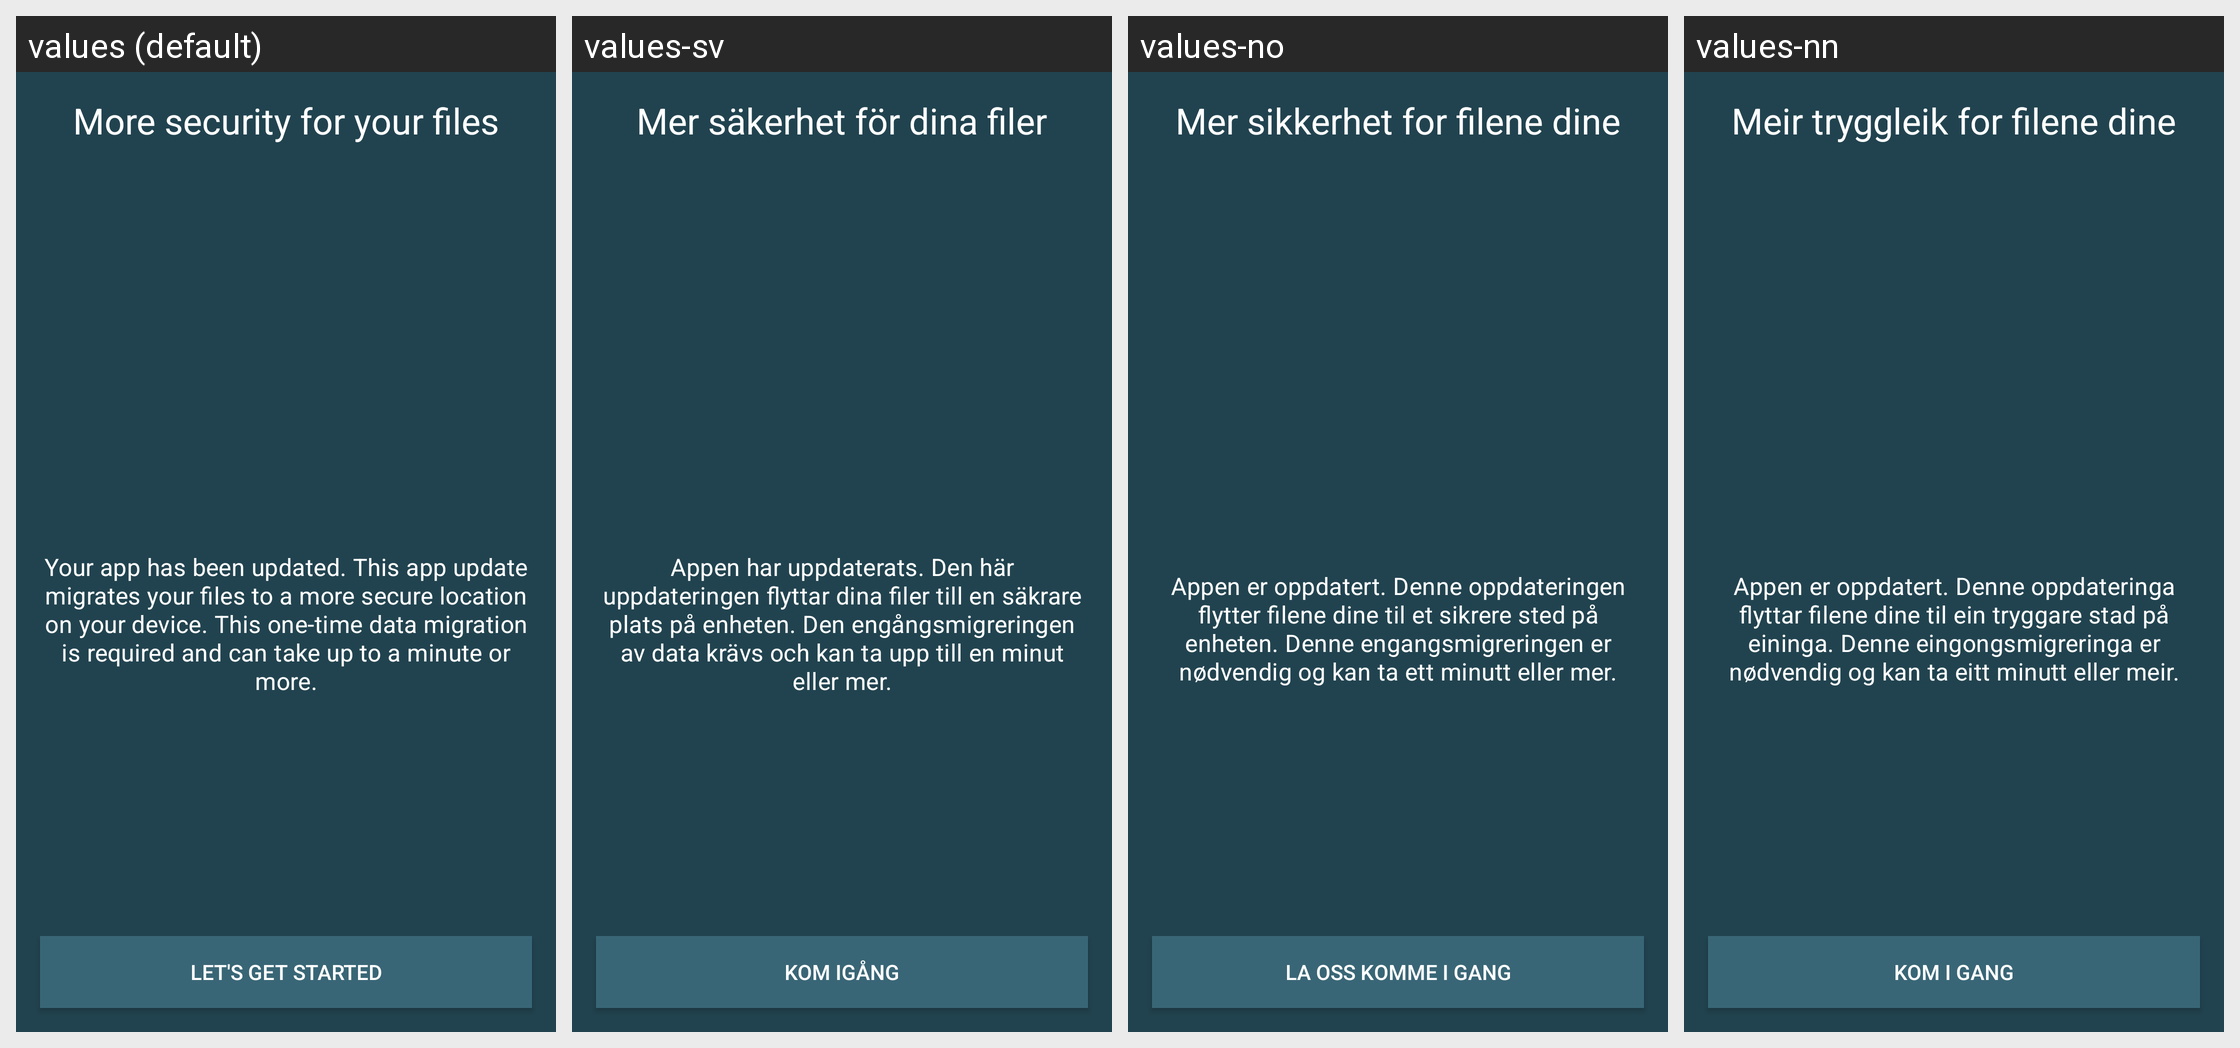

Translations of the strings shown on this Android screen, per locale in the grid:
Android screen res/layout/fragment_migration_intro.xml rendered under 4 locales, left to right: values (default), values-sv, values-no, values-nn. Device: Nexus 5 (rendered at 1080×1920; each locale shown at half size, 540×960, under a caption strip naming it); theme Theme.openCloud.Toolbar.
Other locales in the repository, not shown: values-cs, values-de, values-el, values-es, values-fr, values-he, values-it, values-nl, values-pl, values-pt, values-ru, values-tr, values-zh.
Strings drawn on this screen, with the default value and each locale's value (text and hints the layout hard-codes, and strings that could not be matched under every locale, appear in the picture but are not listed):

scoped_storage_wizard_title
  values: More security for your files
  values-sv: Mer säkerhet för dina filer
  values-no: Mer sikkerhet for filene dine
  values-nn: Meir tryggleik for filene dine

scoped_storage_wizard_intro
  values: Your app has been updated. This app update migrates your files to a more secure location on your device. This one-time data migration is required and can take up to a minute or more.
  values-sv: Appen har uppdaterats. Den här uppdateringen flyttar dina filer till en säkrare plats på enheten. Den engångsmigreringen av data krävs och kan ta upp till en minut eller mer.
  values-no: Appen er oppdatert. Denne oppdateringen flytter filene dine til et sikrere sted på enheten. Denne engangsmigreringen er nødvendig og kan ta ett minutt eller mer.
  values-nn: Appen er oppdatert. Denne oppdateringa flyttar filene dine til ein tryggare stad på eininga. Denne eingongsmigreringa er nødvendig og kan ta eitt minutt eller meir.

scoped_storage_wizard_intro_button
  values: Let's get started
  values-sv: Kom igång
  values-no: La oss komme i gang
  values-nn: Kom i gang
